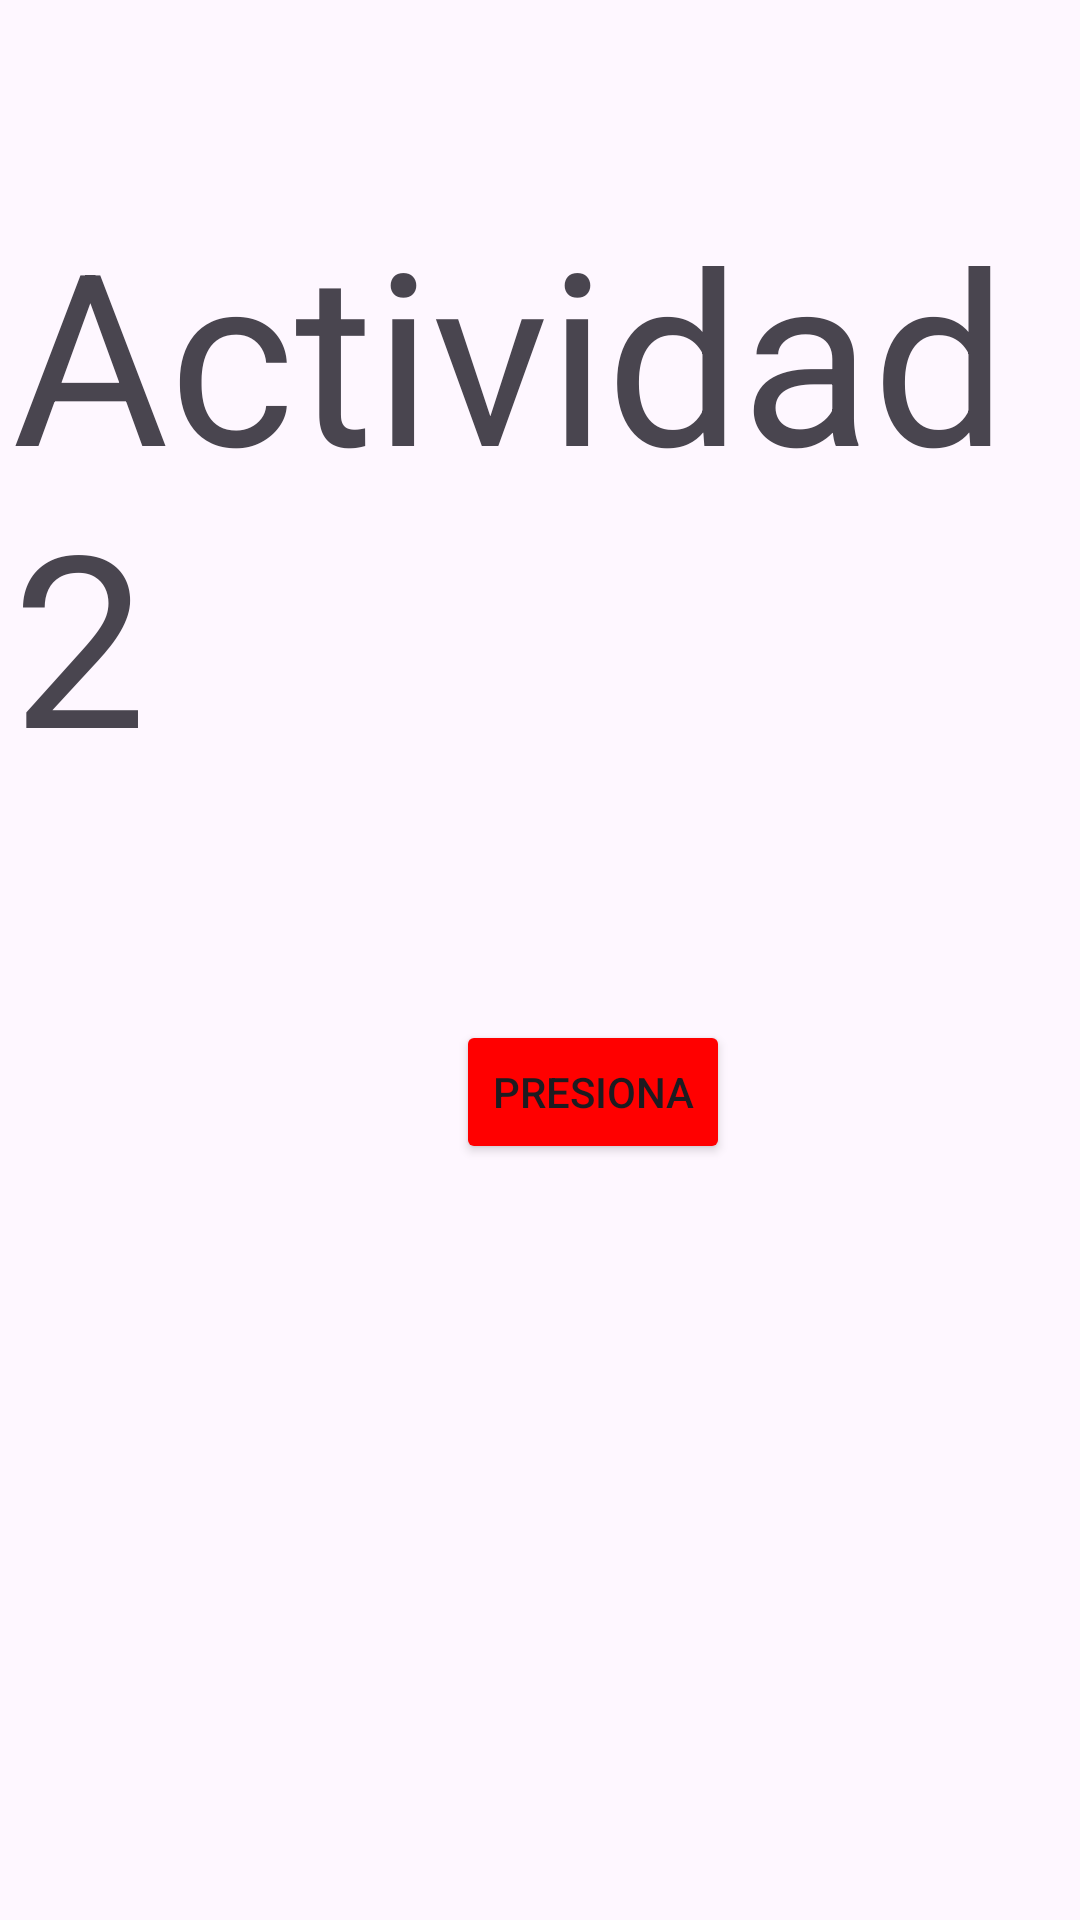

Reconstruct the res/layout file that produces this screen, plus the resources it refers to.
<!-- AndroidManifest.xml: application theme Theme.Entregable1 -->
<!-- res/layout/activity_actividad2.xml -->
<?xml version="1.0" encoding="utf-8"?>

<androidx.constraintlayout.widget.ConstraintLayout xmlns:android="http://schemas.android.com/apk/res/android"
    xmlns:app="http://schemas.android.com/apk/res-auto"
    xmlns:tools="http://schemas.android.com/tools"
    android:id="@+id/main"
    android:layout_width="match_parent"
    android:layout_height="match_parent"
    tools:context=".Actividad2">

    <TextView
        android:id="@+id/titulo"
        android:layout_width="wrap_content"
        android:layout_height="wrap_content"
        android:layout_marginStart="4dp"
        android:layout_marginTop="64dp"
        android:text="Actividad 2"
        android:textSize="80dp"
        app:layout_constraintStart_toStartOf="parent"
        app:layout_constraintTop_toTopOf="parent" />

    <Button
        android:id="@+id/btnViajar"
        android:layout_width="wrap_content"
        android:layout_height="wrap_content"
        android:layout_marginStart="152dp"
        android:layout_marginTop="340dp"
        android:backgroundTint="@color/rojo"
        android:text="Presiona"
        app:layout_constraintStart_toStartOf="parent"
        app:layout_constraintTop_toTopOf="parent" />

</androidx.constraintlayout.widget.ConstraintLayout>
<!-- resources referenced by this layout -->
<resources>
  <color name="rojo">#FFFF0000</color>
  <style name="Theme.Entregable1" parent="Base.Theme.Entregable1" />
  <style name="Base.Theme.Entregable1" parent="Theme.Material3.DayNight.NoActionBar">
          
          
      </style>
</resources>
